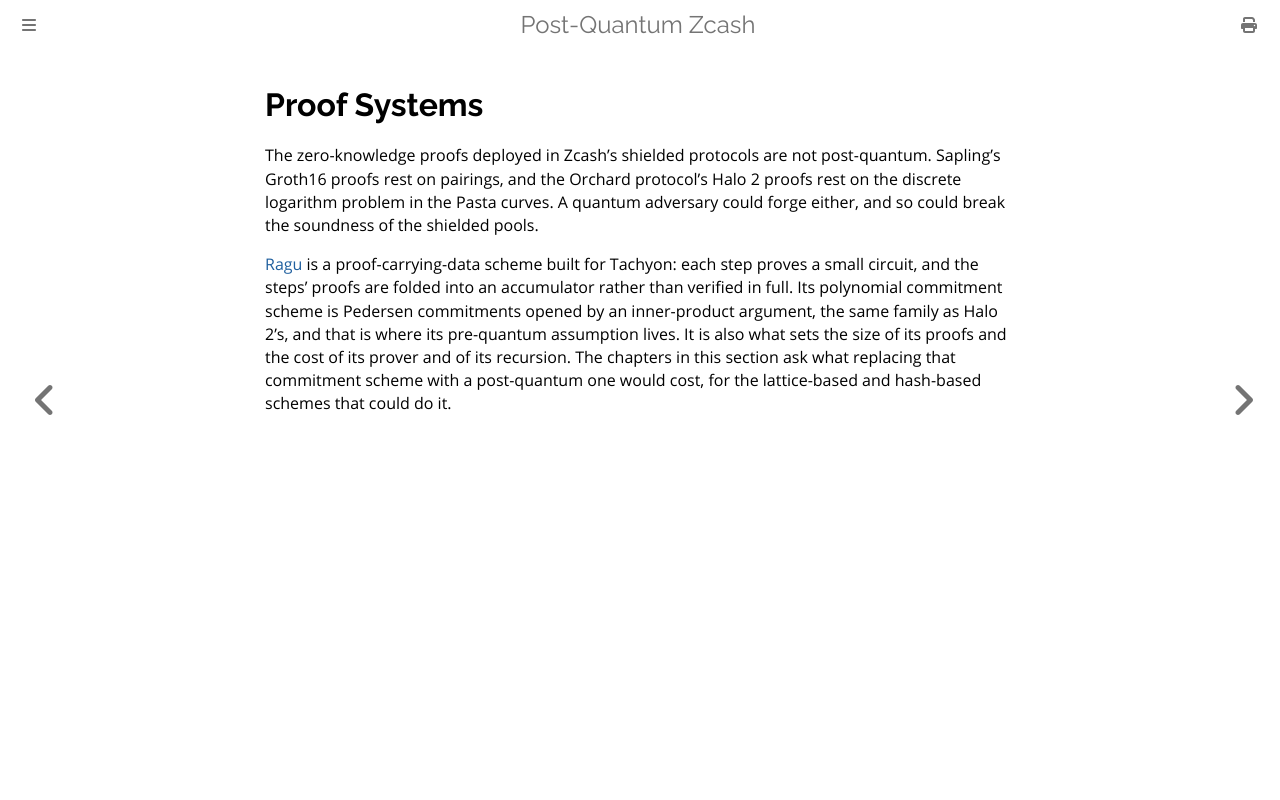

repository: zcash/pqzcash · page: proof-systems.html · generator: mdbook

# Proof Systems

The zero-knowledge proofs deployed in Zcash's shielded protocols are not post-quantum.
Sapling's Groth16 proofs rest on pairings, and the Orchard protocol's Halo 2 proofs rest on
the discrete logarithm problem in the Pasta curves. A quantum adversary could forge either,
and so could break the soundness of the shielded pools.

[Ragu](https://github.com/tachyon-zcash/ragu) is a proof-carrying-data scheme built for
Tachyon: each step proves a small circuit, and the steps' proofs are folded into an
accumulator rather than verified in full. Its polynomial commitment scheme is Pedersen
commitments opened by an inner-product argument, the same family as Halo 2's, and that is
where its pre-quantum assumption lives. It is also what sets the size of its proofs and the
cost of its prover and of its recursion. The chapters in this section ask what replacing
that commitment scheme with a post-quantum one would cost, for the lattice-based and
hash-based schemes that could do it.
